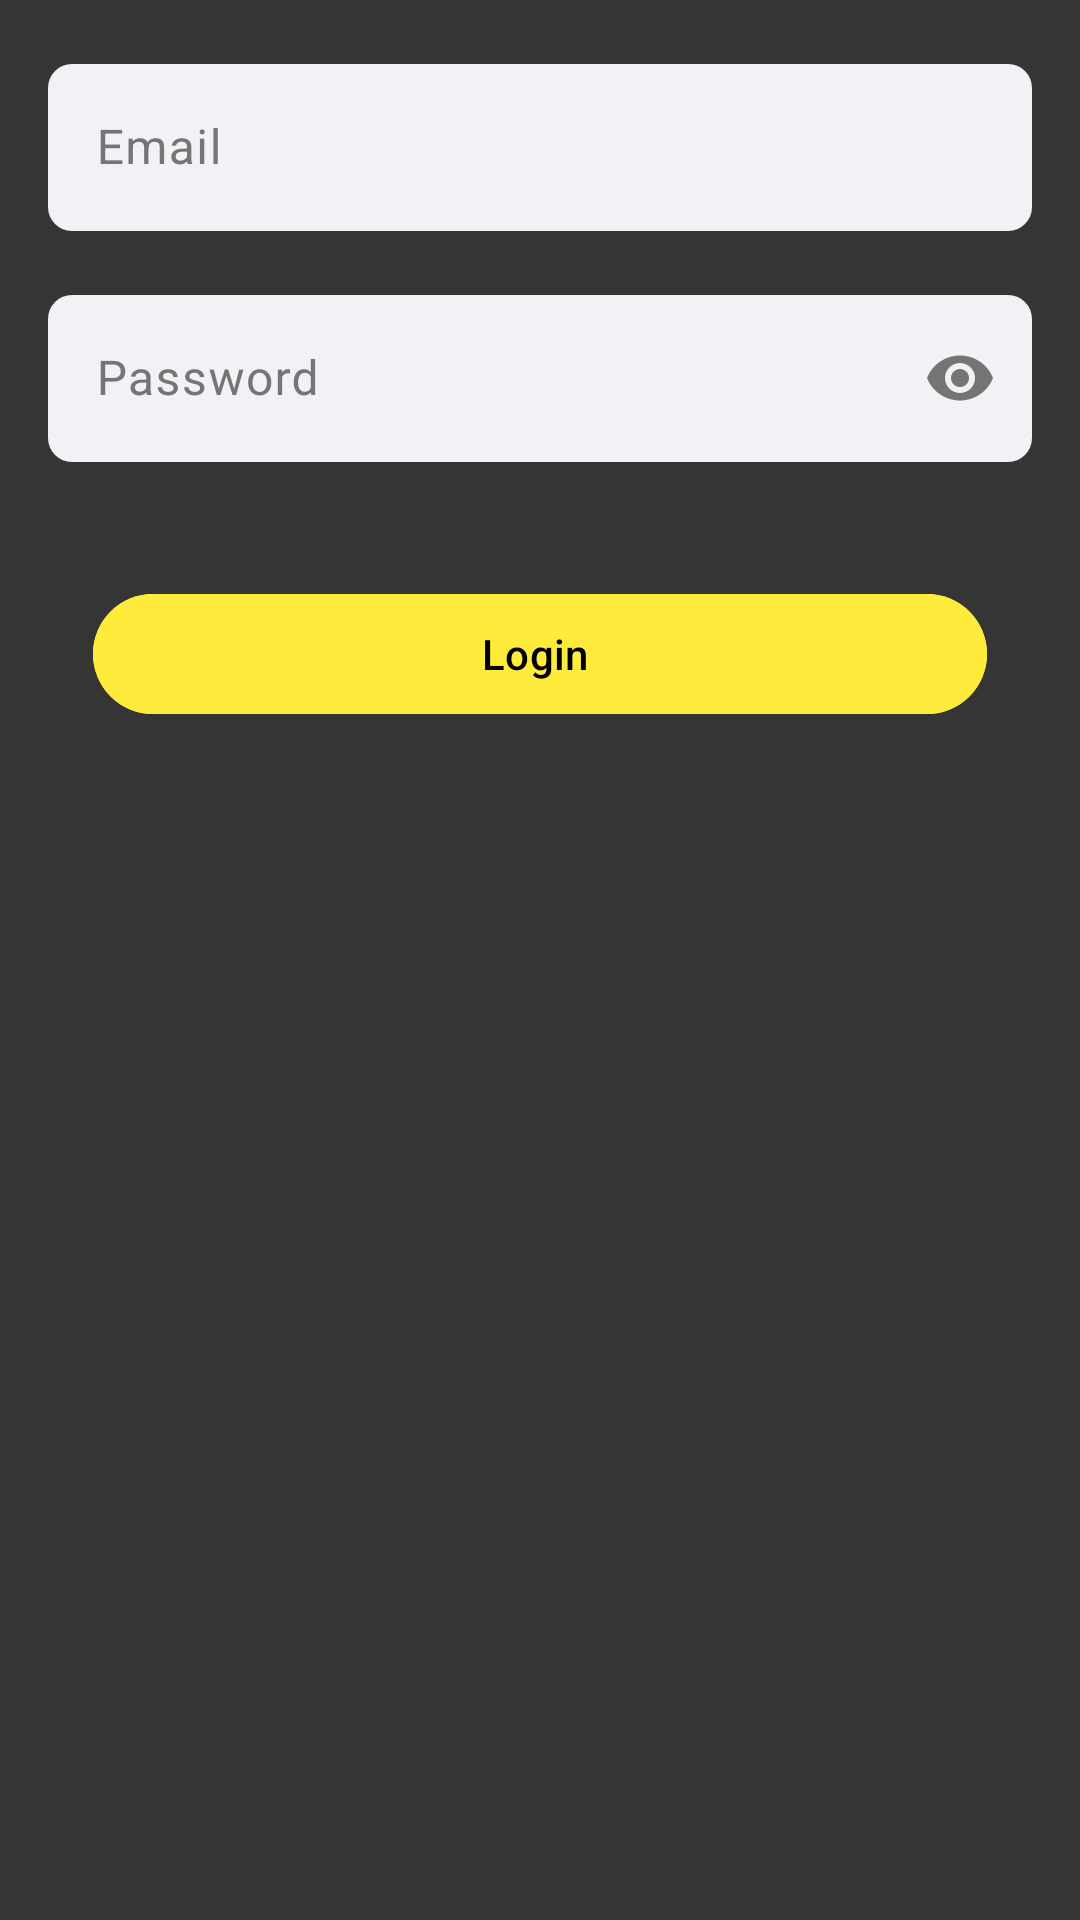

This screen was rendered from an Android layout file. Write that file and the resources it references.
<!-- AndroidManifest.xml: application theme Theme.Smd_assigment_1 -->
<!-- res/layout/fragment_login_.xml -->
<?xml version="1.0" encoding="utf-8"?>
<FrameLayout xmlns:android="http://schemas.android.com/apk/res/android"
    xmlns:tools="http://schemas.android.com/tools"
    android:layout_width="match_parent"
    android:layout_height="match_parent"
    xmlns:app="http://schemas.android.com/apk/res-auto"
    android:background="@color/matte_grey"
    tools:context=".Login_Frag">

    <LinearLayout
        android:layout_width="match_parent"
        android:layout_height="match_parent"
        android:orientation="vertical"
        android:padding="16dp">

        <com.google.android.material.textfield.TextInputLayout
            android:layout_width="match_parent"
            android:layout_height="wrap_content"
            android:textColorHint="#757575"
            app:hintTextColor="#757575"
            app:boxBackgroundColor="#F0F2F5"
            app:boxCornerRadiusTopStart="8dp"
            app:boxCornerRadiusTopEnd="8dp"
            app:boxCornerRadiusBottomStart="8dp"
            app:boxCornerRadiusBottomEnd="8dp"
            app:boxStrokeWidth="0dp"
            app:boxStrokeWidthFocused="0dp">

            <com.google.android.material.textfield.TextInputEditText
                android:id="@+id/etEmail_login"
                android:layout_width="match_parent"
                android:layout_height="wrap_content"
                android:hint="Email"
                android:inputType="textEmailAddress"
                android:textColor="@color/black" />

        </com.google.android.material.textfield.TextInputLayout>

        <View
            android:layout_width="match_parent"
            android:layout_height="16dp" />


        <com.google.android.material.textfield.TextInputLayout
            android:layout_width="match_parent"
            android:layout_height="wrap_content"
            android:hint="Password"
            android:textColorHint="#757575"
            app:boxBackgroundColor="#F0F2F5"
            app:boxCornerRadiusBottomEnd="8dp"
            app:boxCornerRadiusBottomStart="8dp"
            app:boxCornerRadiusTopEnd="8dp"
            app:boxCornerRadiusTopStart="8dp"
            app:boxStrokeWidth="0dp"
            app:boxStrokeWidthFocused="0dp"
            app:endIconMode="password_toggle"
            app:endIconTint="#757575"
            app:hintTextColor="#757575">

            <com.google.android.material.textfield.TextInputEditText
                android:id="@+id/etPassword"
                android:layout_width="match_parent"
                android:layout_height="wrap_content"
                android:inputType="textPassword"
                android:textColor="@color/black" />
        </com.google.android.material.textfield.TextInputLayout>

        <com.google.android.material.button.MaterialButton
            android:id="@+id/bt_login"
            android:layout_width="match_parent"
            android:layout_height="wrap_content"
            android:layout_gravity="center"
            android:layout_marginHorizontal="15dp"
            android:layout_marginTop="40dp"
            android:backgroundTint="@color/yellow"
            android:text="Login "
            android:textColor="@color/black" />

        <ProgressBar
            android:id="@+id/pb_login"
            android:layout_width="wrap_content"
            android:layout_height="wrap_content"
            android:layout_gravity="center"
            android:layout_marginTop="20dp"
            android:visibility="gone" />

    </LinearLayout>

</FrameLayout>
<!-- resources referenced by this layout -->
<resources>
  <color name="black">#FF000000</color>
  <color name="matte_grey">#353535</color>
  <color name="yellow">#FFEB3B</color>
  <style name="Theme.Smd_assigment_1" parent="Base.Theme.Smd_assigment_1" />
  <style name="Base.Theme.Smd_assigment_1" parent="Theme.Material3.DayNight.NoActionBar">
          
          
      </style>
</resources>
